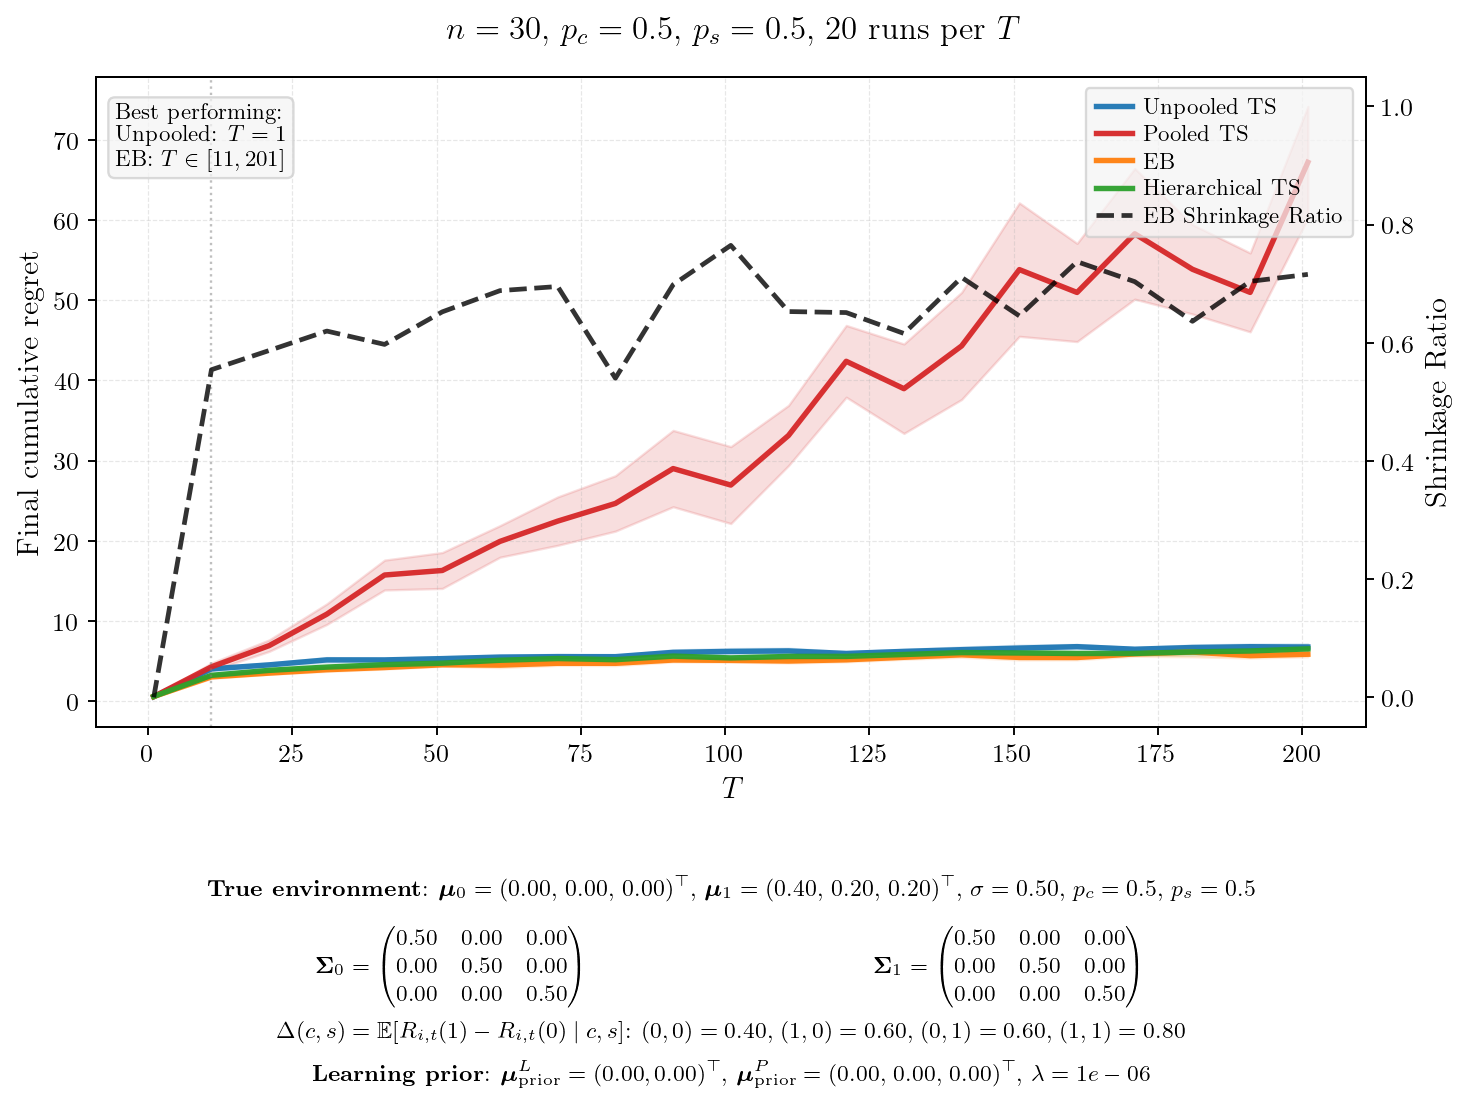

Source data for this figure (header and first rows):
T, mean_unpooled, se_unpooled, mean_pooled, se_pooled, mean_eb, se_eb, mean_hier, se_hier, final_shrinkage, winner
1, 0.5441, 0.0379, 0.5612, 0.0297, 0.5691, 0.0352, 0.5815, 0.0242, 0.0000, Unpooled
11, 4.022, 0.1253, 4.276, 0.2425, 3.026, 0.0977, 3.215, 0.0907, 0.5544, EB
21, 4.52, 0.1163, 6.919, 0.3653, 3.494, 0.0728, 3.833, 0.1227, 0.5869, EB
31, 5.142, 0.1485, 10.85, 0.6545, 3.919, 0.1076, 4.244, 0.0936, 0.6198, EB
41, 5.139, 0.1055, 15.73, 0.9504, 4.189, 0.0933, 4.545, 0.1340, 0.5972, EB
51, 5.299, 0.1201, 16.3, 1.143, 4.532, 0.0930, 4.729, 0.1231, 0.6523, EB
61, 5.491, 0.1239, 19.92, 1.005, 4.495, 0.1569, 5.096, 0.1158, 0.6882, EB
71, 5.547, 0.1468, 22.45, 1.54, 4.721, 0.1336, 5.309, 0.1190, 0.6952, EB
81, 5.543, 0.0871, 24.66, 1.764, 4.715, 0.1450, 5.168, 0.1132, 0.5400, EB
91, 6.081, 0.1562, 29.01, 2.43, 5.127, 0.1211, 5.611, 0.1699, 0.6982, EB
101, 6.203, 0.1786, 26.95, 2.448, 5.085, 0.1129, 5.384, 0.1344, 0.7648, EB
111, 6.263, 0.1698, 33.14, 1.916, 5.002, 0.1220, 5.569, 0.1983, 0.6528, EB
121, 5.942, 0.1130, 42.39, 2.284, 5.153, 0.1262, 5.577, 0.1130, 0.6511, EB
131, 6.201, 0.1259, 38.97, 2.846, 5.467, 0.1256, 5.813, 0.1359, 0.6157, EB
141, 6.415, 0.1704, 44.31, 3.409, 5.78, 0.1618, 6.051, 0.1609, 0.7106, EB
151, 6.615, 0.1814, 53.83, 4.247, 5.449, 0.1545, 6.003, 0.1573, 0.6455, EB
161, 6.793, 0.1437, 50.98, 3.126, 5.441, 0.1431, 5.94, 0.1204, 0.7372, EB
171, 6.472, 0.1015, 58.3, 4.161, 5.888, 0.1496, 5.948, 0.0900, 0.7034, EB
181, 6.686, 0.1580, 53.87, 2.845, 6.115, 0.2985, 6.132, 0.1768, 0.6363, EB
191, 6.786, 0.1694, 50.98, 2.51, 5.674, 0.1488, 6.253, 0.1697, 0.7039, EB
201, 6.746, 0.2009, 67.21, 3.562, 5.848, 0.1615, 6.518, 0.2716, 0.7157, EB
